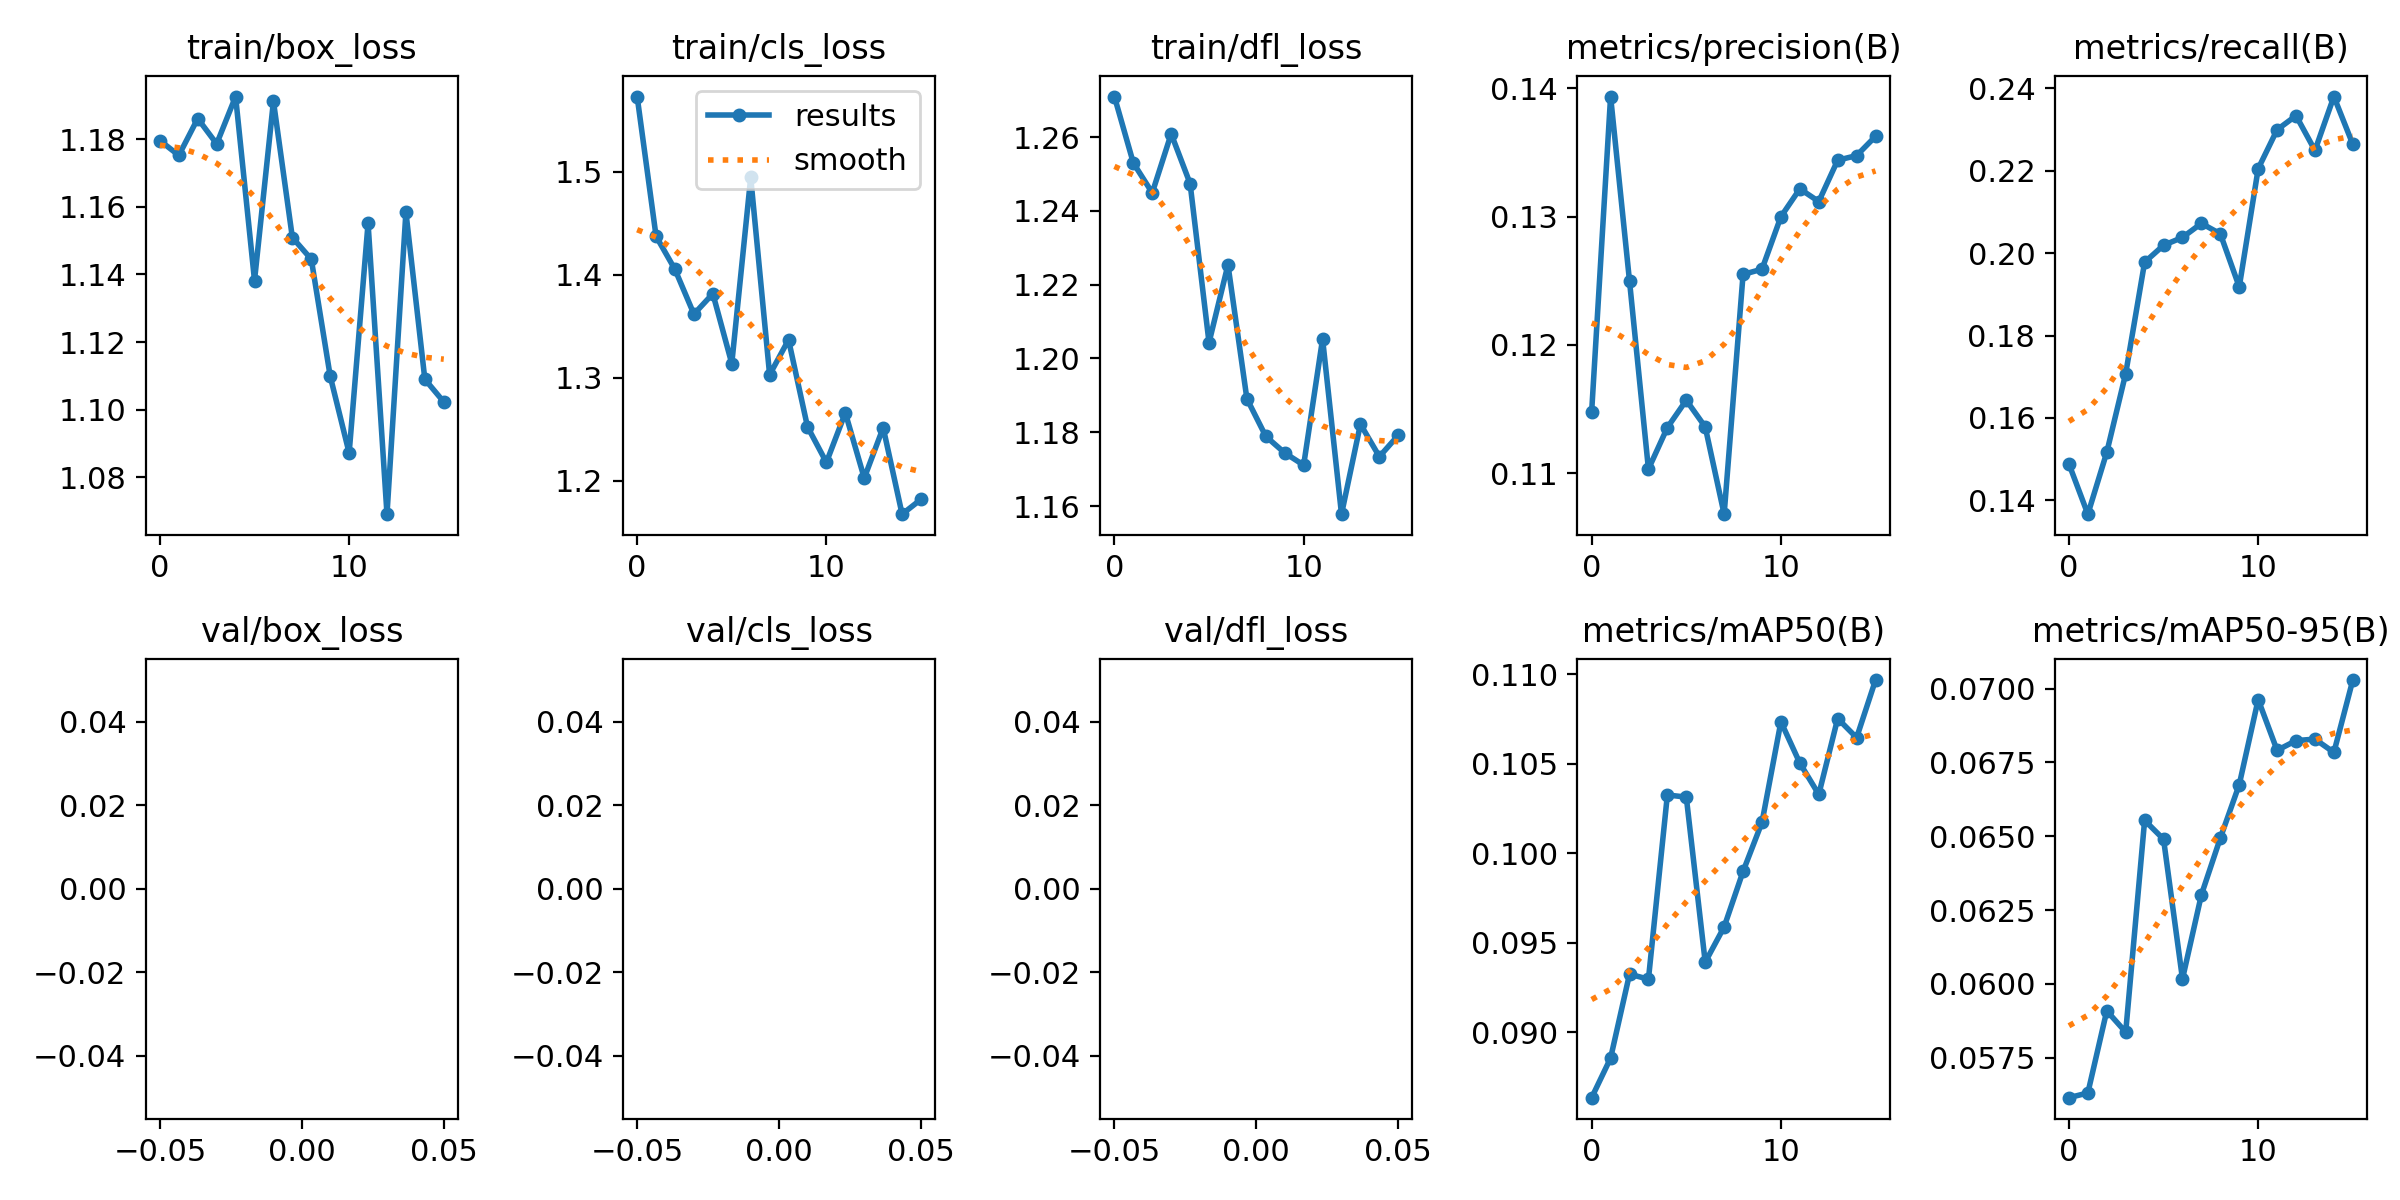

Data behind this chart, as committed beside it:
epoch, train/box_loss, train/cls_loss, train/dfl_loss, metrics/precision(B), metrics/recall(B), metrics/mAP50(B), metrics/mAP50-95(B), val/box_loss, val/cls_loss, val/dfl_loss, lr/pg0, lr/pg1, lr/pg2
0, 1.18, 1.573, 1.271, 0.1148, 0.1488, 0.08635, 0.05615, nan, nan, nan, 1.785e-05, 1.785e-05, 1.785e-05
1, 1.175, 1.437, 1.253, 0.1394, 0.1366, 0.08856, 0.05631, nan, nan, nan, 3.4607e-05, 3.4607e-05, 3.4607e-05
2, 1.186, 1.405, 1.245, 0.125, 0.1517, 0.09325, 0.05909, nan, nan, nan, 4.9009e-05, 4.9009e-05, 4.9009e-05
3, 1.179, 1.362, 1.261, 0.1103, 0.1708, 0.09297, 0.05837, nan, nan, nan, 6.1054e-05, 6.1054e-05, 6.1054e-05
4, 1.193, 1.382, 1.247, 0.1136, 0.1978, 0.1033, 0.06554, nan, nan, nan, 7.0743e-05, 7.0743e-05, 7.0743e-05
5, 1.138, 1.314, 1.204, 0.1157, 0.2019, 0.1031, 0.0649, nan, nan, nan, 7.8075e-05, 7.8075e-05, 7.8075e-05
6, 1.191, 1.494, 1.225, 0.1136, 0.2038, 0.09392, 0.06017, nan, nan, nan, 7.4821e-05, 7.4821e-05, 7.4821e-05
7, 1.151, 1.303, 1.189, 0.1068, 0.2072, 0.09589, 0.06302, nan, nan, nan, 7.4821e-05, 7.4821e-05, 7.4821e-05
8, 1.145, 1.337, 1.179, 0.1255, 0.2047, 0.09899, 0.06494, nan, nan, nan, 6.7458e-05, 6.7458e-05, 6.7458e-05
9, 1.11, 1.253, 1.174, 0.1259, 0.1918, 0.1017, 0.06675, nan, nan, nan, 6.0095e-05, 6.0095e-05, 6.0095e-05
10, 1.087, 1.218, 1.171, 0.13, 0.2205, 0.1074, 0.06963, nan, nan, nan, 5.2732e-05, 5.2732e-05, 5.2732e-05
11, 1.155, 1.266, 1.205, 0.1322, 0.2299, 0.105, 0.06791, nan, nan, nan, 4.5369e-05, 4.5369e-05, 4.5369e-05
12, 1.069, 1.203, 1.158, 0.1312, 0.2334, 0.1033, 0.06824, nan, nan, nan, 3.8006e-05, 3.8006e-05, 3.8006e-05
13, 1.158, 1.252, 1.182, 0.1344, 0.2249, 0.1075, 0.06829, nan, nan, nan, 3.0643e-05, 3.0643e-05, 3.0643e-05
14, 1.109, 1.168, 1.173, 0.1348, 0.238, 0.1065, 0.06784, nan, nan, nan, 2.3279e-05, 2.3279e-05, 2.3279e-05
15, 1.102, 1.182, 1.179, 0.1363, 0.2264, 0.1097, 0.07029, nan, nan, nan, 1.5916e-05, 1.5916e-05, 1.5916e-05
